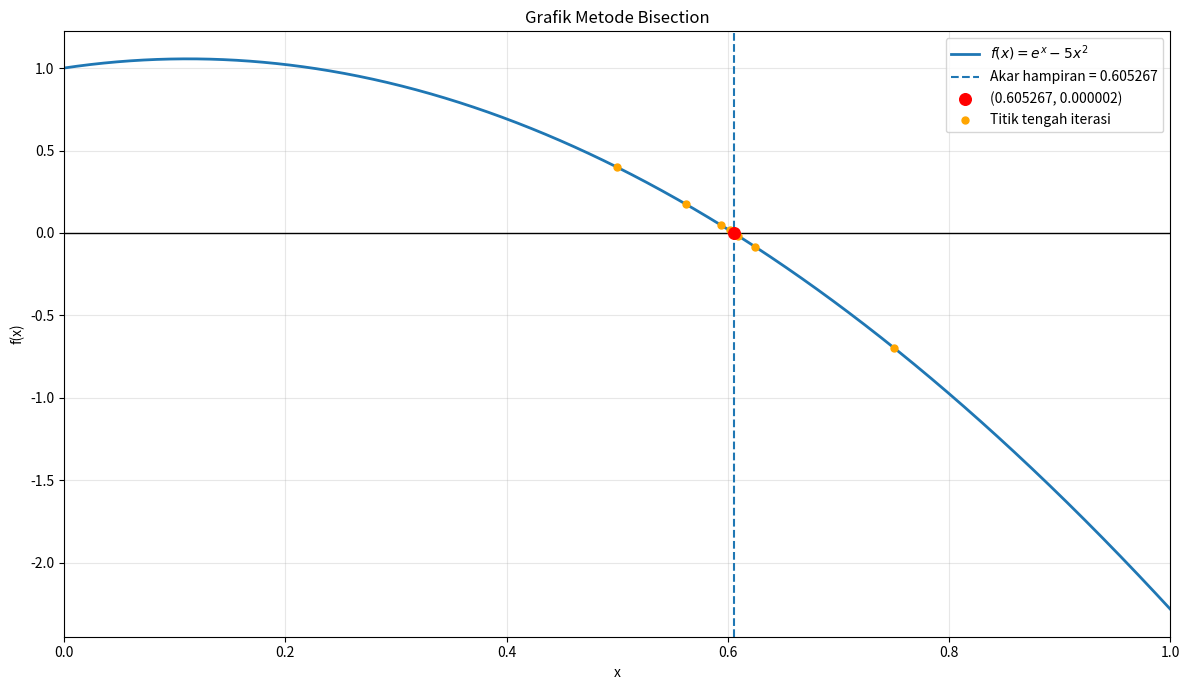
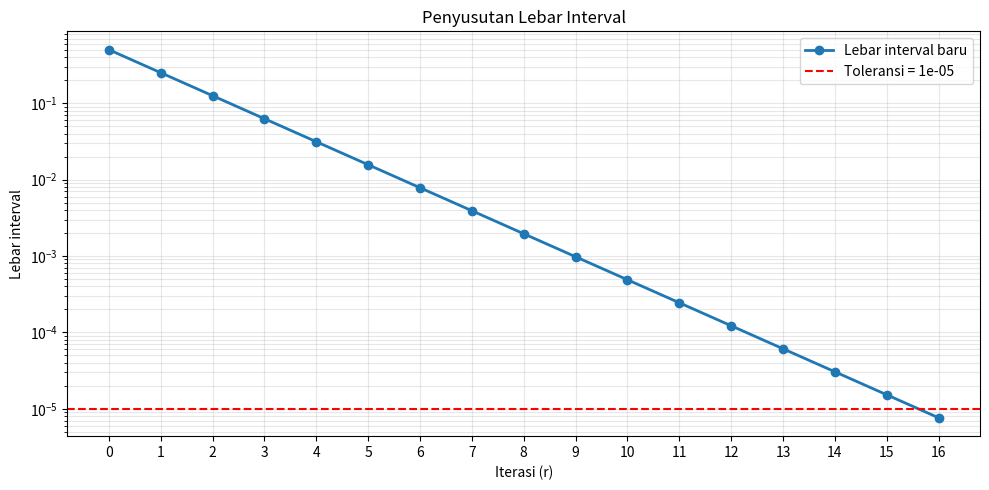

Generate these figures, in order, with matplotlib:
import numpy as np
import pandas as pd
import matplotlib.pyplot as plt
from decimal import Decimal, ROUND_HALF_UP
# 1. DEFINISI FUNGSI
def f(x):
    return np.exp(x) - 5 * x**2

a = 0.0
b = 1.0
epsilon = 0.00001

data = []
# 2. FUNGSI PEMBULATAN
def format_6(nilai):
    return str(
        Decimal(str(nilai)).quantize(
            Decimal("0.000001"),
            rounding=ROUND_HALF_UP
        )
    )
# 3. PROSES BISECTION r = 0 SAMPAI 16
for r in range(17):

    c = (a + b) / 2

    fa = f(a)
    fc = f(c)
    fb = f(b)

    lebar_lama = abs(b - a)

    if fa * fc < 0:
        selang_baru = "[a, c]"
        a_baru = a
        b_baru = c

    elif fc * fb < 0:
        selang_baru = "[c, b]"
        a_baru = c
        b_baru = b

    else:
        selang_baru = "Akar ditemukan"
        a_baru = c
        b_baru = c

    lebar_baru = abs(b_baru - a_baru)

    data.append({
        "r": r,
        "a": a,
        "c": c,
        "b": b,
        "f(a)": fa,
        "f(c)": fc,
        "f(b)": fb,
        "Selang baru": selang_baru,
        "Lebarnya": lebar_baru
    })

    a = a_baru
    b = b_baru
# 4. MENAMPILKAN TABEL ITERASI
df = pd.DataFrame(data)

kolom_angka = [
    "a", "c", "b",
    "f(a)", "f(c)", "f(b)",
    "Lebarnya"
]

print("\nTABEL ITERASI METODE BISECTION")
print("=" * 125)

formatters = {
    kolom: format_6
    for kolom in kolom_angka
}

print(
    df.to_string(
        index=False,
        formatters=formatters
    )
)
# 5. HASIL AKHIR
akar = (a + b) / 2

print("\nHASIL AKHIR")
print("=" * 40)
print(f"Akar hampiran : {akar:.8f}")
print(f"Nilai f(x)    : {f(akar):.8f}")
print(f"Toleransi     : {epsilon}")
print(f"Jumlah baris  : {len(df)}")
print("Iterasi       : r = 0 sampai r = 16")
# 6. GRAFIK FUNGSI
x = np.linspace(0, 1, 1000)
y = f(x)

plt.figure(figsize=(12, 7))

plt.plot(
    x, y,
    linewidth=2,
    label=r"$f(x)=e^x-5x^2$"
)

plt.axhline(
    y=0,
    color="black",
    linewidth=1
)

plt.axvline(
    x=akar,
    linestyle="--",
    linewidth=1.5,
    label=f"Akar hampiran = {akar:.6f}"
)

plt.scatter(
    [akar],
    [f(akar)],
    color="red",
    s=70,
    zorder=5,
    label=f"({akar:.6f}, {f(akar):.6f})"
)

plt.scatter(
    df["c"],
    df["f(c)"],
    color="orange",
    s=25,
    label="Titik tengah iterasi",
    zorder=4
)

plt.title("Grafik Metode Bisection")
plt.xlabel("x")
plt.ylabel("f(x)")
plt.xlim(0, 1)
plt.grid(True, alpha=0.3)
plt.legend()
plt.tight_layout()
plt.show()
# 7. GRAFIK PENYUSUTAN INTERVAL
plt.figure(figsize=(10, 5))

plt.plot(
    df["r"],
    df["Lebarnya"],
    marker="o",
    linewidth=2,
    label="Lebar interval baru"
)

plt.axhline(
    epsilon,
    color="red",
    linestyle="--",
    label=f"Toleransi = {epsilon}"
)

plt.yscale("log")
plt.title("Penyusutan Lebar Interval")
plt.xlabel("Iterasi (r)")
plt.ylabel("Lebar interval")
plt.xticks(range(17))
plt.grid(True, which="both", alpha=0.3)
plt.legend()
plt.tight_layout()
plt.show()
# 8. TABEL VISUAL
fig, ax = plt.subplots(figsize=(16, 8))
ax.axis("off")

tabel_data = df.copy()

for kolom in kolom_angka:
    tabel_data[kolom] = tabel_data[kolom].map(format_6)

tabel_visual = ax.table(
    cellText=tabel_data.values,
    colLabels=tabel_data.columns,
    cellLoc="center",
    loc="center"
)

tabel_visual.auto_set_font_size(False)
tabel_visual.set_fontsize(8)
tabel_visual.scale(1, 1.5)

plt.title(
    "Tabel Lengkap Iterasi Bisection (r = 0 sampai 16)",
    pad=20
)

plt.tight_layout()
plt.show()
# 9. SIMPAN TABEL KE CSV
df.to_csv(
    "Tabel_Bisection_r0_sampai_r16.csv",
    index=False,
    float_format="%.10f"
)

print("\nTabel berhasil disimpan ke:")
print("Tabel_Bisection_r0_sampai_r16.csv")
